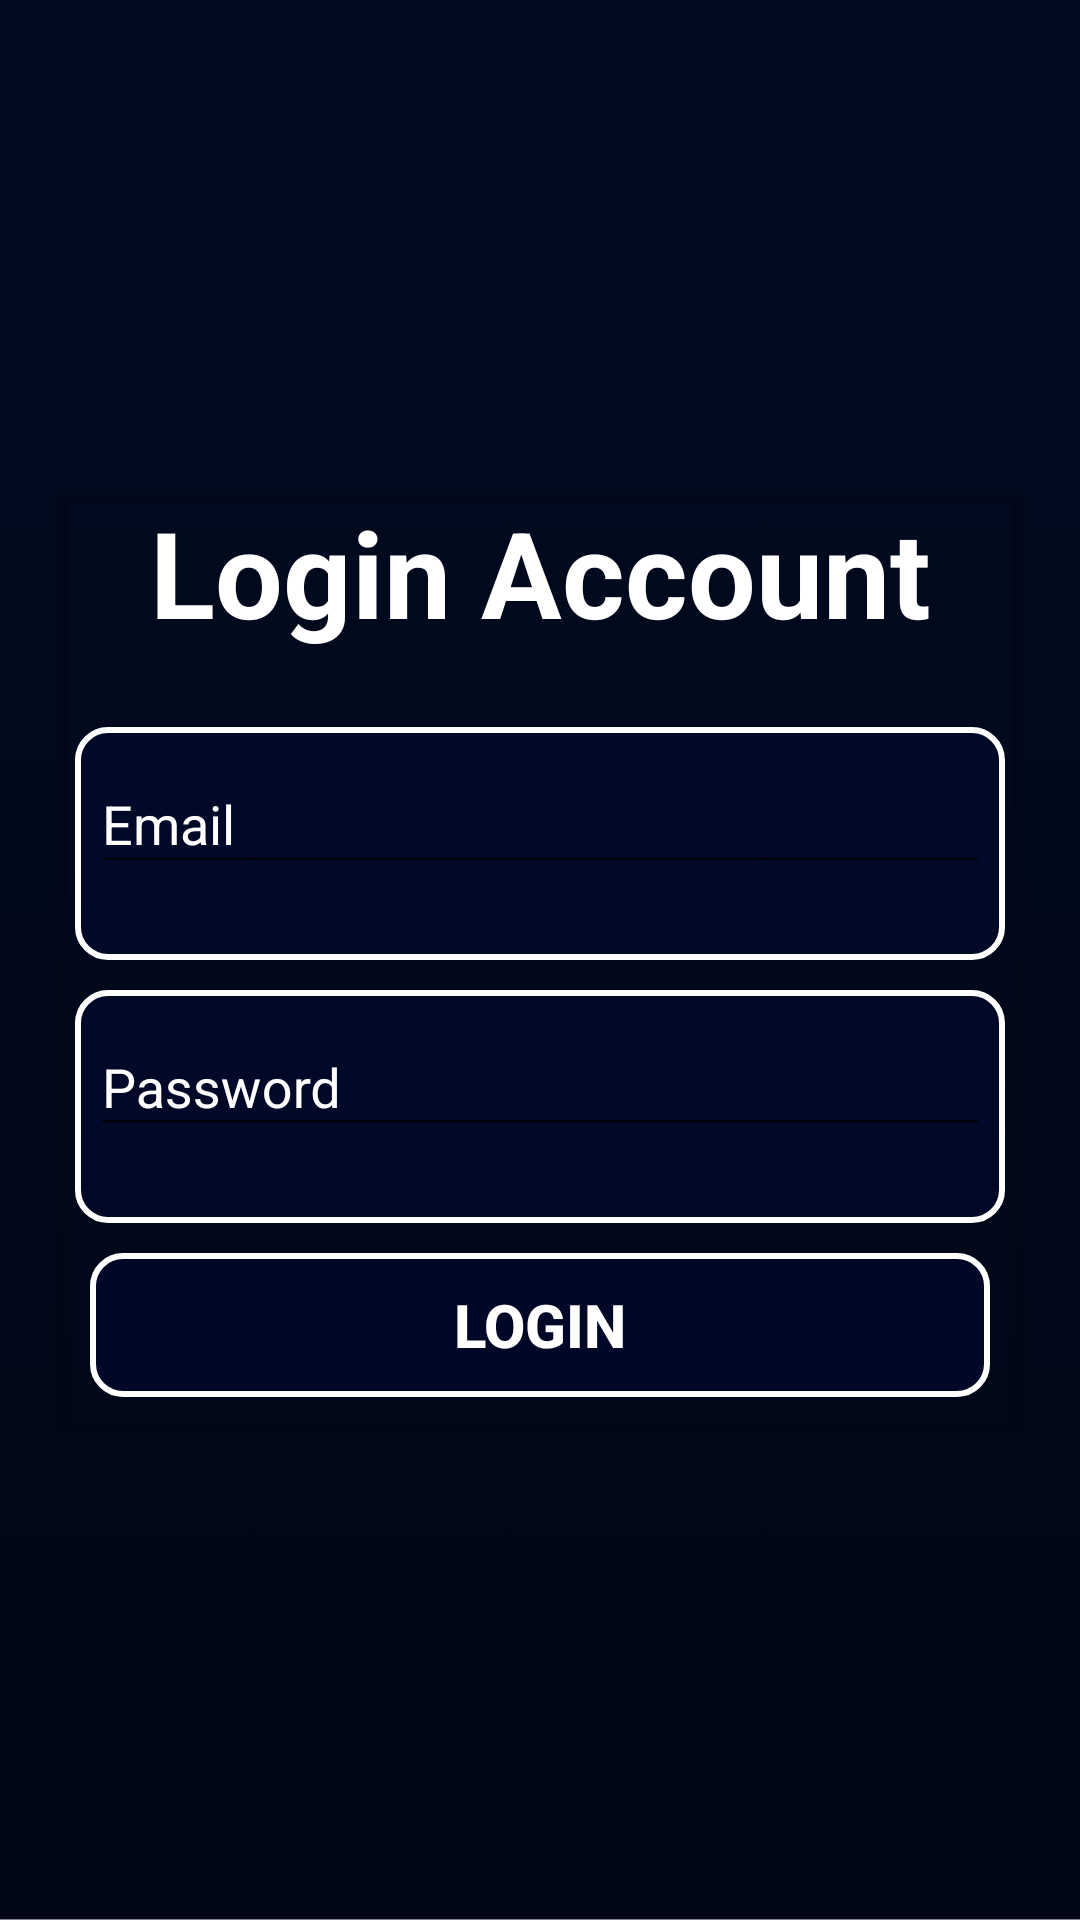

The Android layout XML behind this screen, and the referenced resources:
<!-- AndroidManifest.xml: application theme Theme.AppCompat.Light.NoActionBar -->
<!-- res/layout/login_layout.xml -->
<?xml version="1.0" encoding="utf-8"?>
<RelativeLayout xmlns:android="http://schemas.android.com/apk/res/android"
    xmlns:tools="http://schemas.android.com/tools"
    android:layout_width="match_parent"
    android:layout_height="match_parent"
    xmlns:app="http://schemas.android.com/apk/res-auto"
    android:background="@drawable/movie_app_background"
    android:orientation="vertical"
    tools:context=".Fragments.LoginFragment">

    <androidx.cardview.widget.CardView
        android:layout_width="400dp"
        android:layout_height="wrap_content"
        android:layout_centerInParent="true"
        android:layout_margin="20dp"
        app:cardBackgroundColor="#00FFFFFF">

        <LinearLayout
            android:layout_width="match_parent"
            android:layout_height="match_parent"
            android:orientation="vertical">

            <TextView
                android:layout_width="match_parent"
                android:layout_height="wrap_content"
                android:text="Login Account"
                android:textColor="@color/white"
                android:gravity="center"
                android:textSize="40sp"
                android:textStyle="bold"
                android:layout_marginBottom="20dp"/>

            <com.google.android.material.textfield.TextInputLayout
                android:layout_width="match_parent"
                android:layout_height="wrap_content"
                android:background="@drawable/button_background"
                android:hint="Email"
                android:textColorHint="@color/white"
                app:errorEnabled="true"
                android:layout_margin="5dp">

                <com.google.android.material.textfield.TextInputEditText
                    android:id="@+id/loginEmail"
                    android:layout_width="match_parent"
                    android:layout_height="wrap_content"
                    android:layout_margin="5dp"
                    android:inputType="textEmailAddress"
                    android:textColor="@color/white" />
            </com.google.android.material.textfield.TextInputLayout>

            <com.google.android.material.textfield.TextInputLayout
                android:layout_width="match_parent"
                android:layout_height="wrap_content"
                android:background="@drawable/button_background"
                android:hint="Password"
                app:errorEnabled="true"
                android:textColorHint="@color/white"
                android:layout_margin="5dp">

                <com.google.android.material.textfield.TextInputEditText
                    android:id="@+id/loginPassword"
                    android:layout_width="match_parent"
                    android:layout_height="wrap_content"
                    android:layout_margin="5dp"
                    android:inputType="textPassword"
                    android:textColor="@color/white"/>

            </com.google.android.material.textfield.TextInputLayout>

            <Button
                android:id="@+id/LoginBTN"
                android:layout_width="match_parent"
                android:layout_height="wrap_content"
                android:layout_marginLeft="10dp"
                android:layout_marginTop="5dp"
                android:layout_marginRight="10dp"
                android:layout_marginBottom="10dp"
                android:background="@drawable/button_background"
                android:gravity="center"
                android:text="Login"
                android:textColor="@color/white"
                android:textSize="20sp"
                android:textStyle="bold" />
        </LinearLayout>
    </androidx.cardview.widget.CardView>

</RelativeLayout>
<!-- resources referenced by this layout -->
<resources>
  <!-- drawable button_background (drawable) -->
  <shape xmlns:android="http://schemas.android.com/apk/res/android"
      android:shape="rectangle">
      <solid android:color="#95030933" />
      <stroke android:width="2dp"
              android:color="@color/white"/>
      <corners android:radius="10dp" />
  </shape>
  <!-- drawable movie_app_background: png bitmap (drawable, 36137 bytes) -->
  <!-- not gathered from this repository: default colours our renderer supplied (Android Studio template values) -->
  <color name="white">#FFFFFFFF</color>
</resources>
